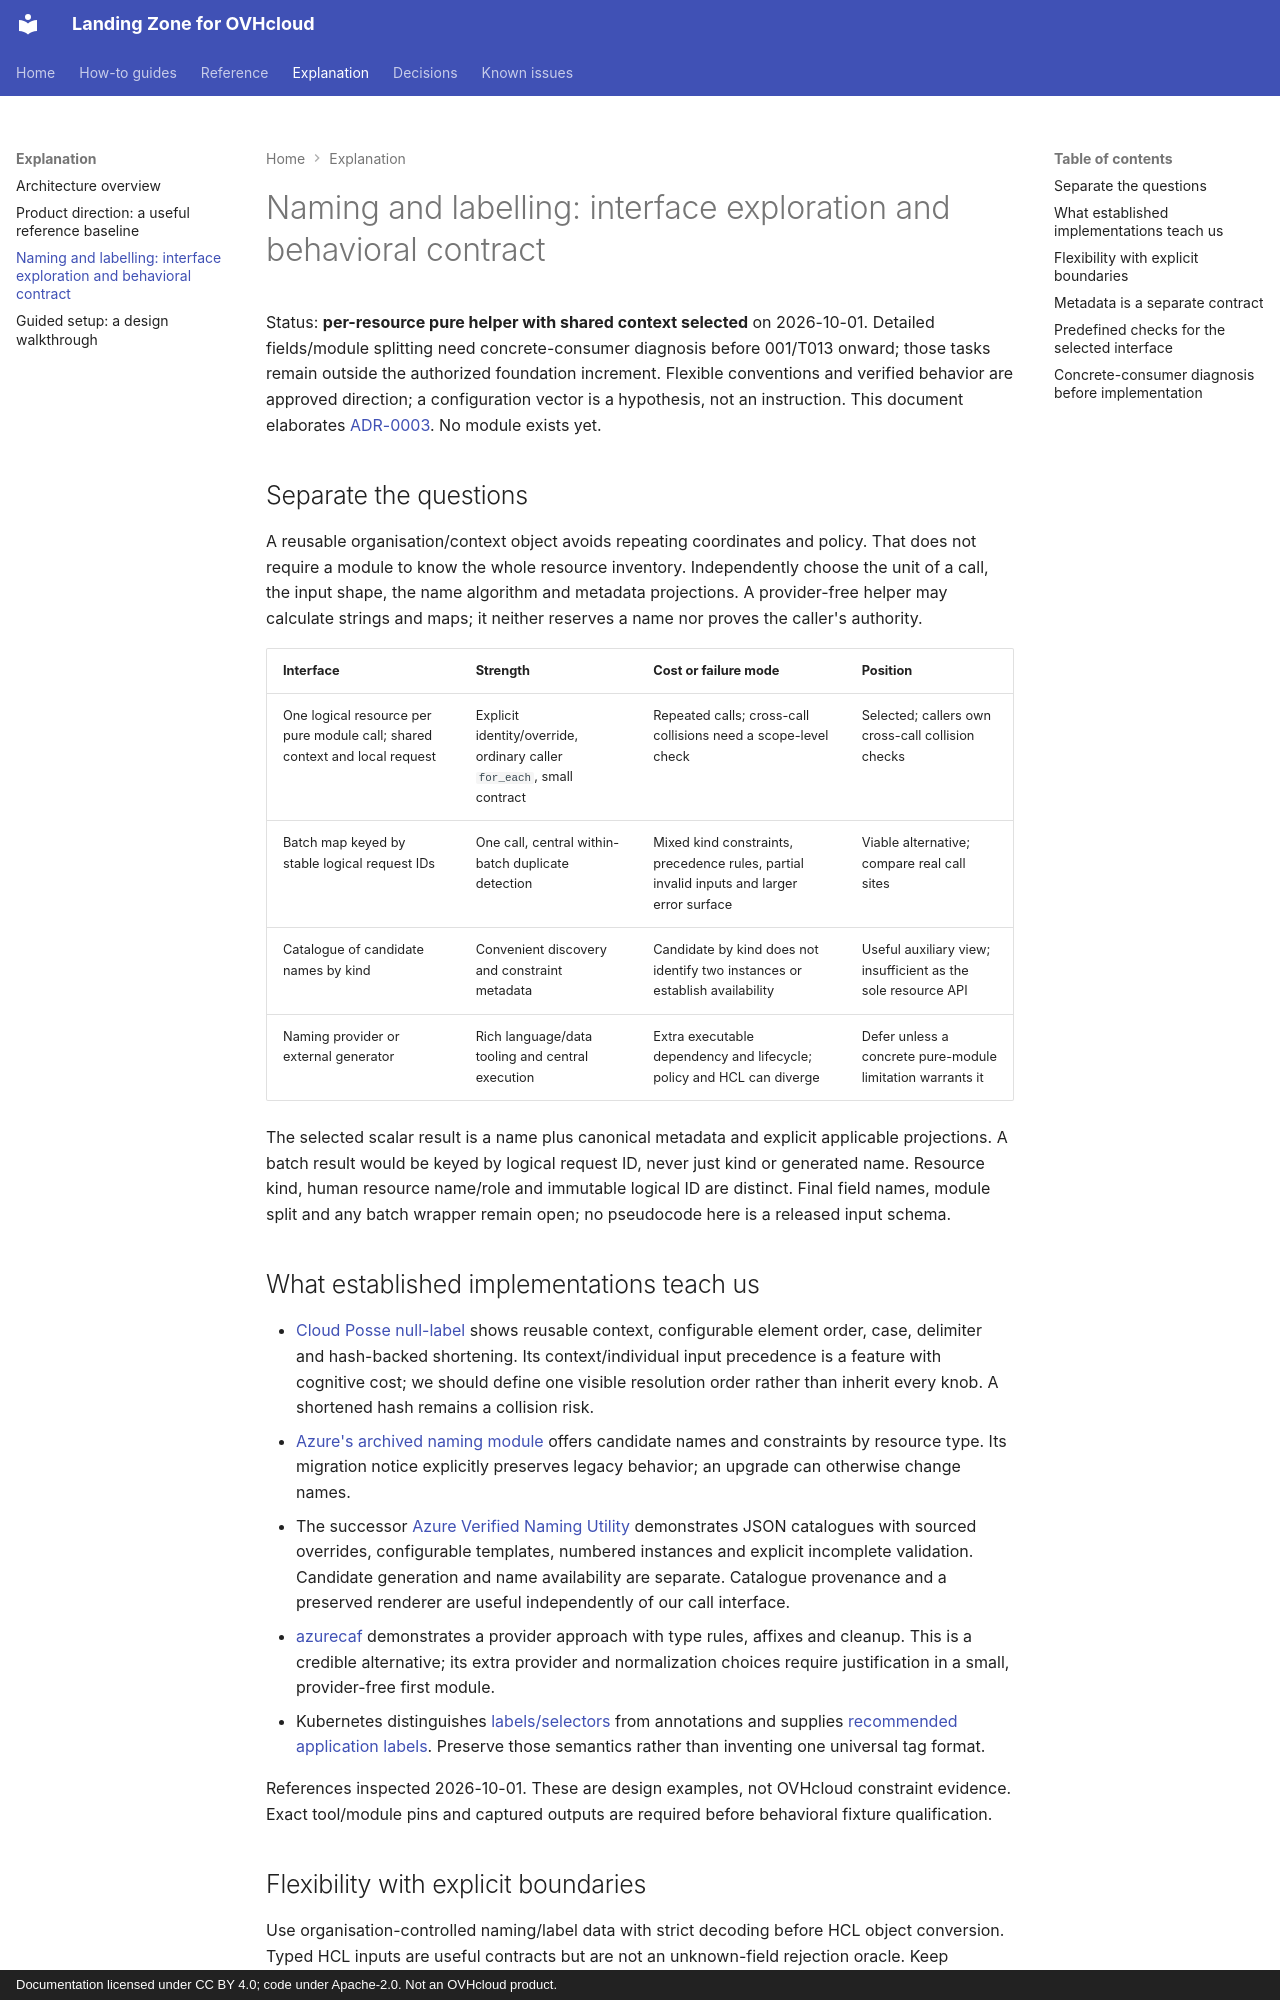

repository: PlatformRelay/landingzone-for-ovhcloud · page: explanation/naming-and-labelling-design/index.html · generator: mkdocs · copyright: Documentation licensed under CC BY 4.0; code under Apache-2.0. Not an OVHcloud product.

---
references: []
last_verified: e22fa16282e106e73bf9c4dd00f230aff9287fa1
---

# Naming and labelling: interface exploration and behavioral contract

Status: **per-resource pure helper with shared context selected** on 2026-10-01.
Detailed fields/module splitting need concrete-consumer diagnosis before 001/T013 onward;
those tasks remain outside the authorized foundation increment. Flexible conventions and verified behavior are
approved direction; a configuration vector is a hypothesis, not an instruction. This document
elaborates [ADR-0003](../adr/0003-layered-taxonomy-and-module-naming.md). No module exists yet.

## Separate the questions

A reusable organisation/context object avoids repeating coordinates and policy. That does not
require a module to know the whole resource inventory. Independently choose the unit of a call,
the input shape, the name algorithm and metadata projections. A provider-free helper may calculate
strings and maps; it neither reserves a name nor proves the caller's authority.

| Interface | Strength | Cost or failure mode | Position |
| --- | --- | --- | --- |
| One logical resource per pure module call; shared context and local request | Explicit identity/override, ordinary caller `for_each`, small contract | Repeated calls; cross-call collisions need a scope-level check | Selected; callers own cross-call collision checks |
| Batch map keyed by stable logical request IDs | One call, central within-batch duplicate detection | Mixed kind constraints, precedence rules, partial invalid inputs and larger error surface | Viable alternative; compare real call sites |
| Catalogue of candidate names by kind | Convenient discovery and constraint metadata | Candidate by kind does not identify two instances or establish availability | Useful auxiliary view; insufficient as the sole resource API |
| Naming provider or external generator | Rich language/data tooling and central execution | Extra executable dependency and lifecycle; policy and HCL can diverge | Defer unless a concrete pure-module limitation warrants it |

The selected scalar result is a name plus canonical metadata and explicit applicable projections.
A batch result would be keyed by logical request ID, never just kind or generated name. Resource
kind, human resource name/role and immutable logical ID are distinct. Final field names, module
split and any batch wrapper remain open; no pseudocode here is a released input schema.

## What established implementations teach us

- [Cloud Posse null-label](https://github.com/cloudposse/terraform-null-label) shows reusable context,
  configurable element order, case, delimiter and hash-backed shortening. Its context/individual
  input precedence is a feature with cognitive cost; we should define one visible resolution order
  rather than inherit every knob. A shortened hash remains a collision risk.
- [Azure's archived naming module](https://github.com/Azure/terraform-azurerm-naming) offers candidate
  names and constraints by resource type. Its migration notice explicitly preserves legacy behavior;
  an upgrade can otherwise change names.
- The successor [Azure Verified Naming Utility](https://github.com/Azure/terraform-azure-avm-utl-naming)
  demonstrates JSON catalogues with sourced overrides, configurable templates, numbered instances
  and explicit incomplete validation. Candidate generation and name availability are separate.
  Catalogue provenance and a preserved renderer are useful independently of our call interface.
- [azurecaf](https://github.com/aztfmod/terraform-provider-azurecaf) demonstrates a provider approach
  with type rules, affixes and cleanup. This is a credible alternative; its extra provider and
  normalization choices require justification in a small, provider-free first module.
- Kubernetes distinguishes [labels/selectors](https://kubernetes.io/docs/concepts/overview/working-with-objects/labels/)
  from annotations and supplies [recommended application labels](https://kubernetes.io/docs/concepts/overview/working-with-objects/common-labels/).
  Preserve those semantics rather than inventing one universal tag format.

References inspected 2026-10-01. These are design examples, not OVHcloud constraint evidence.
Exact tool/module pins and captured outputs are required before behavioral fixture qualification.
